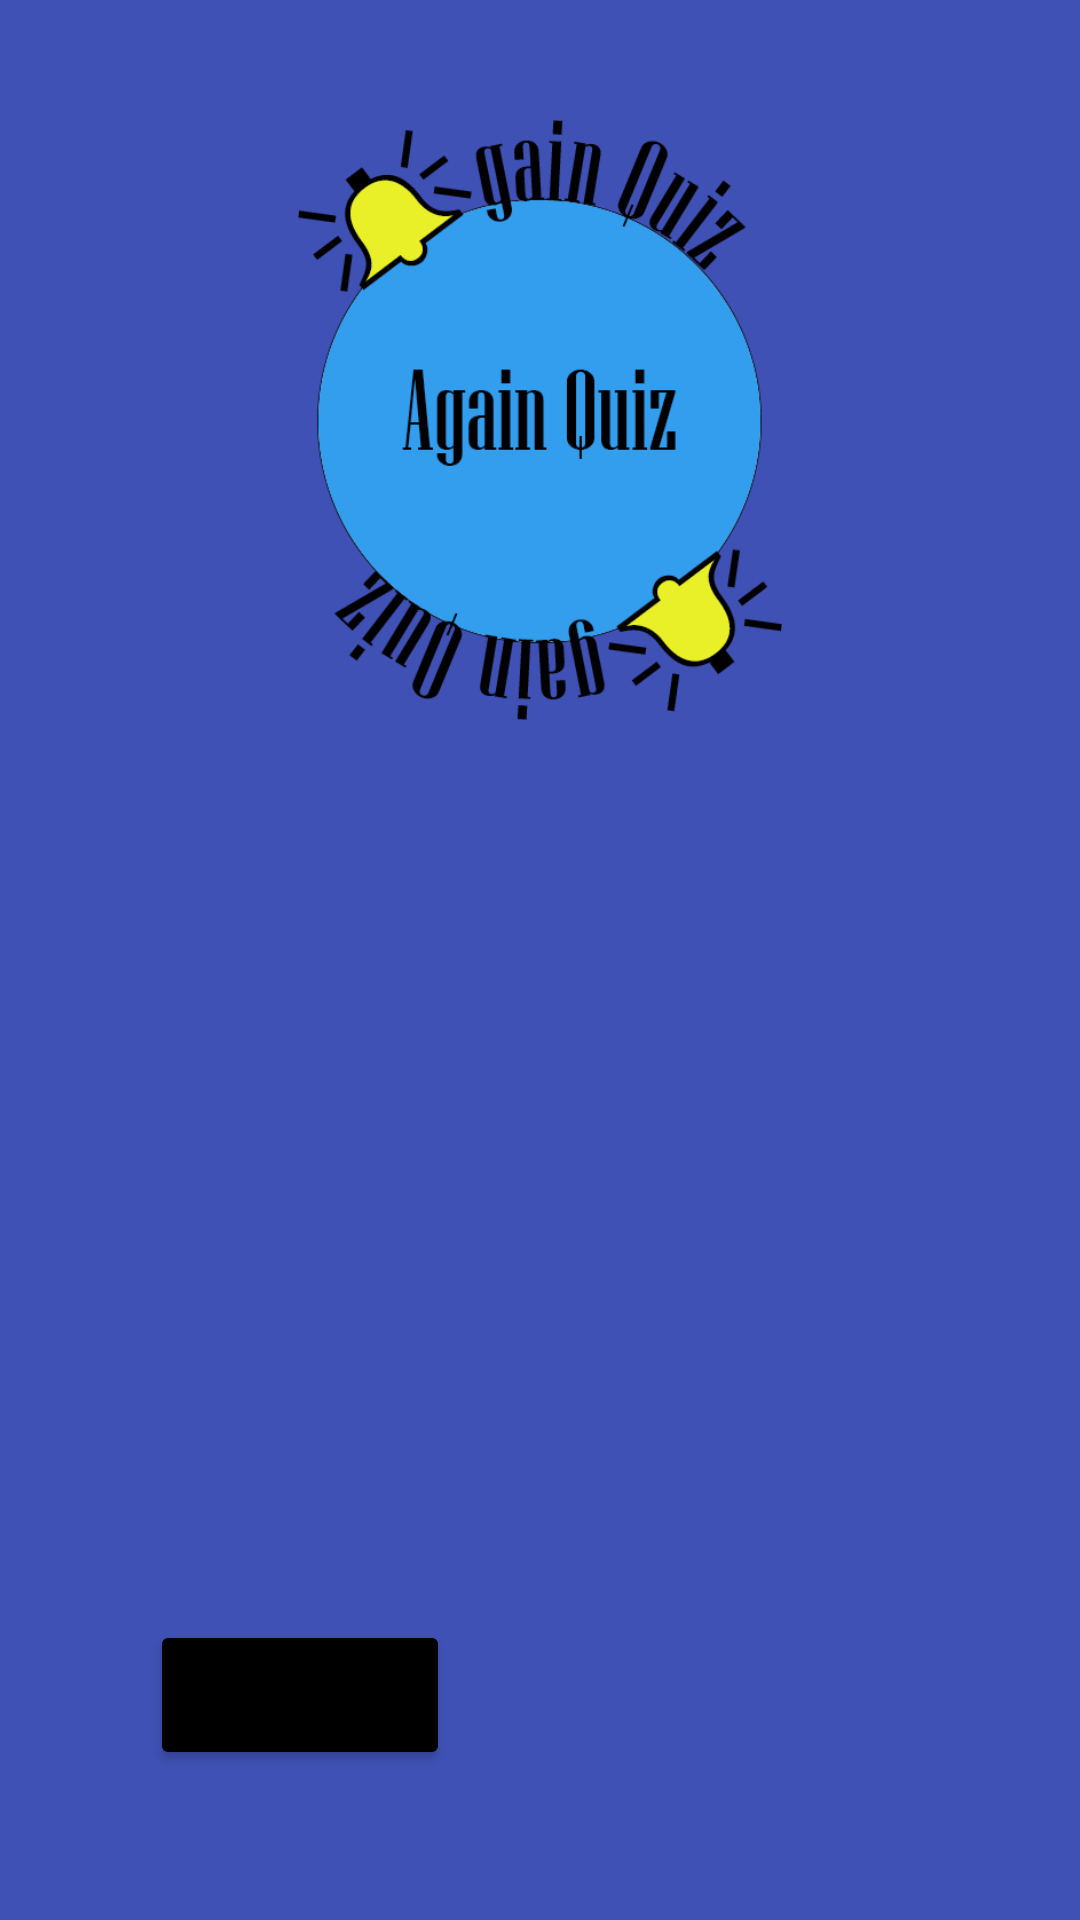

Write the Android layout XML for this screen, with the resource values it uses.
<!-- AndroidManifest.xml: application theme Theme.Milionerzy -->
<!-- res/layout/about_app.xml -->
<?xml version="1.0" encoding="utf-8"?>

<androidx.constraintlayout.widget.ConstraintLayout xmlns:android="http://schemas.android.com/apk/res/android"
    xmlns:app="http://schemas.android.com/apk/res-auto"
    xmlns:tools="http://schemas.android.com/tools"
    android:layout_width="match_parent"
    android:layout_height="match_parent"
    android:background="#FFFFFF"
    android:backgroundTint="#3F51B5">


    <ImageView
        android:id="@+id/imageView3"
        android:layout_width="200dp"
        android:layout_height="200dp"
        android:layout_marginTop="40dp"
        app:layout_constraintEnd_toEndOf="parent"
        app:layout_constraintStart_toStartOf="parent"
        app:layout_constraintTop_toTopOf="parent"
        app:srcCompat="@drawable/milionerzyl_logo" />

    <Button
        android:id="@+id/back_button"
        android:layout_width="100dp"
        android:layout_height="50dp"
        android:layout_marginStart="50dp"
        android:layout_marginBottom="50dp"
        android:backgroundTint="#000000"
        android:text="back"
        app:cornerRadius="10dp"
        app:layout_constraintBottom_toBottomOf="parent"
        app:layout_constraintStart_toStartOf="parent" />
</androidx.constraintlayout.widget.ConstraintLayout>
<!-- resources referenced by this layout -->
<resources>
  <!-- drawable milionerzyl_logo: png bitmap (drawable, 51843 bytes) -->
  <style name="Theme.Milionerzy" parent="Theme.MaterialComponents.DayNight.DarkActionBar">
          
          <item name="colorPrimary">@color/purple_500</item>
          <item name="colorPrimaryVariant">@color/purple_700</item>
          <item name="colorOnPrimary">@color/white</item>
          
          <item name="colorSecondary">@color/teal_200</item>
          <item name="colorSecondaryVariant">@color/teal_700</item>
          <item name="colorOnSecondary">@color/black</item>
          
          <item name="android:statusBarColor">?attr/colorPrimaryVariant</item>
          
      </style>
  <color name="purple_500">#FF6200EE</color>
  <color name="purple_700">#FF3700B3</color>
  <color name="white">#FFFFFFFF</color>
  <color name="teal_200">#FF03DAC5</color>
  <color name="teal_700">#FF018786</color>
  <color name="black">#FF000000</color>
</resources>
